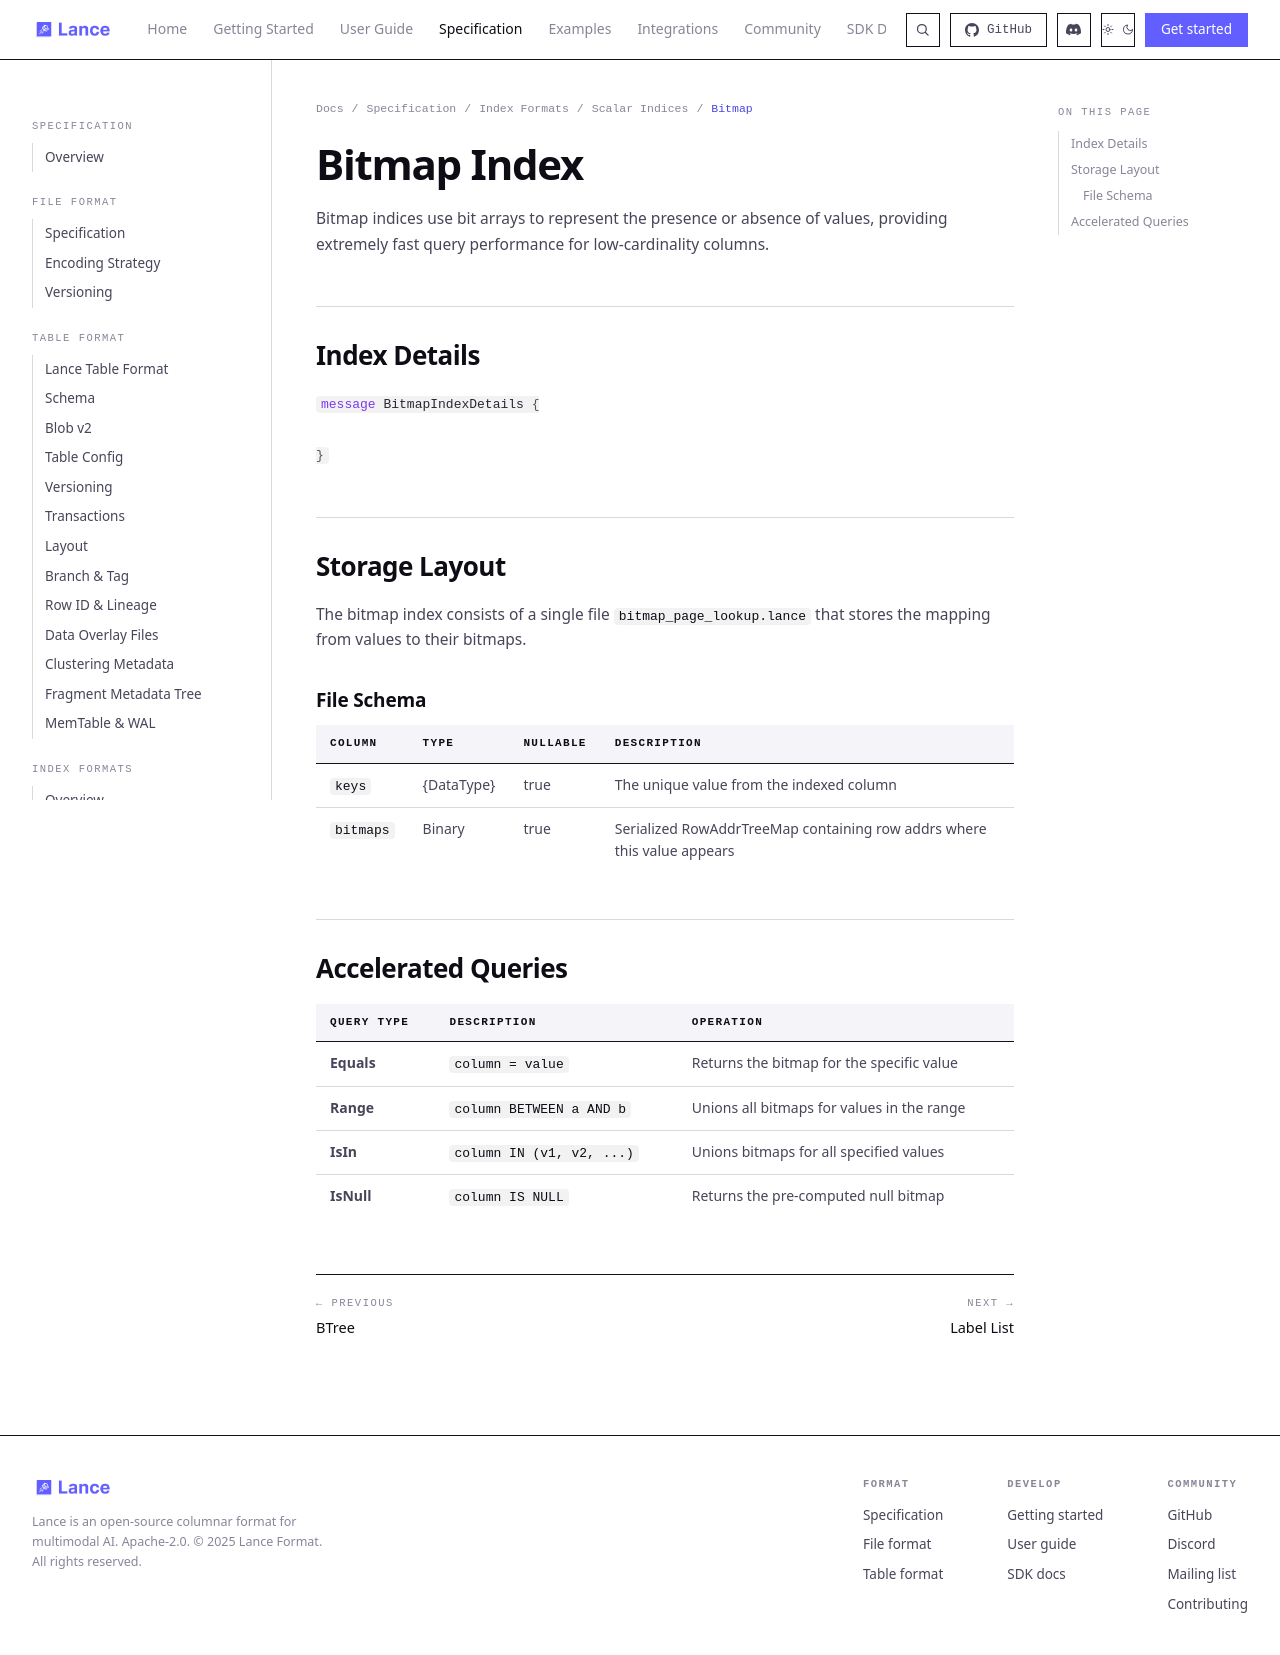

repository: niraj-mx07/lance · page: format/index/scalar/bitmap/index.html · generator: mkdocs

# Bitmap Index

Bitmap indices use bit arrays to represent the presence or absence of values,
providing extremely fast query performance for low-cardinality columns.

## Index Details

```protobuf
%%% proto.message.BitmapIndexDetails %%%
```

## Storage Layout

The bitmap index consists of a single file `bitmap_page_lookup.lance` that stores the mapping from values to their bitmaps.

### File Schema

| Column    | Type       | Nullable | Description                                                             |
|-----------|------------|----------|-------------------------------------------------------------------------|
| `keys`    | {DataType} | true     | The unique value from the indexed column                                |
| `bitmaps` | Binary     | true     | Serialized RowAddrTreeMap of physical row addresses (`fragment_id << 32 \| offset`) where this value appears. A segment persisted before format version 1 (`IndexMetadata::index_version`) stores row ids here instead. |

## Accelerated Queries

| Query Type | Description               | Operation                                  |
|------------|---------------------------|--------------------------------------------|
| **Equals** | `column = value`          | Returns the bitmap for the specific value  |
| **Range**  | `column BETWEEN a AND b`  | Unions all bitmaps for values in the range |
| **IsIn**   | `column IN (v1, v2, ...)` | Unions bitmaps for all specified values    |
| **IsNull** | `column IS NULL`          | Returns the pre-computed null bitmap       |
